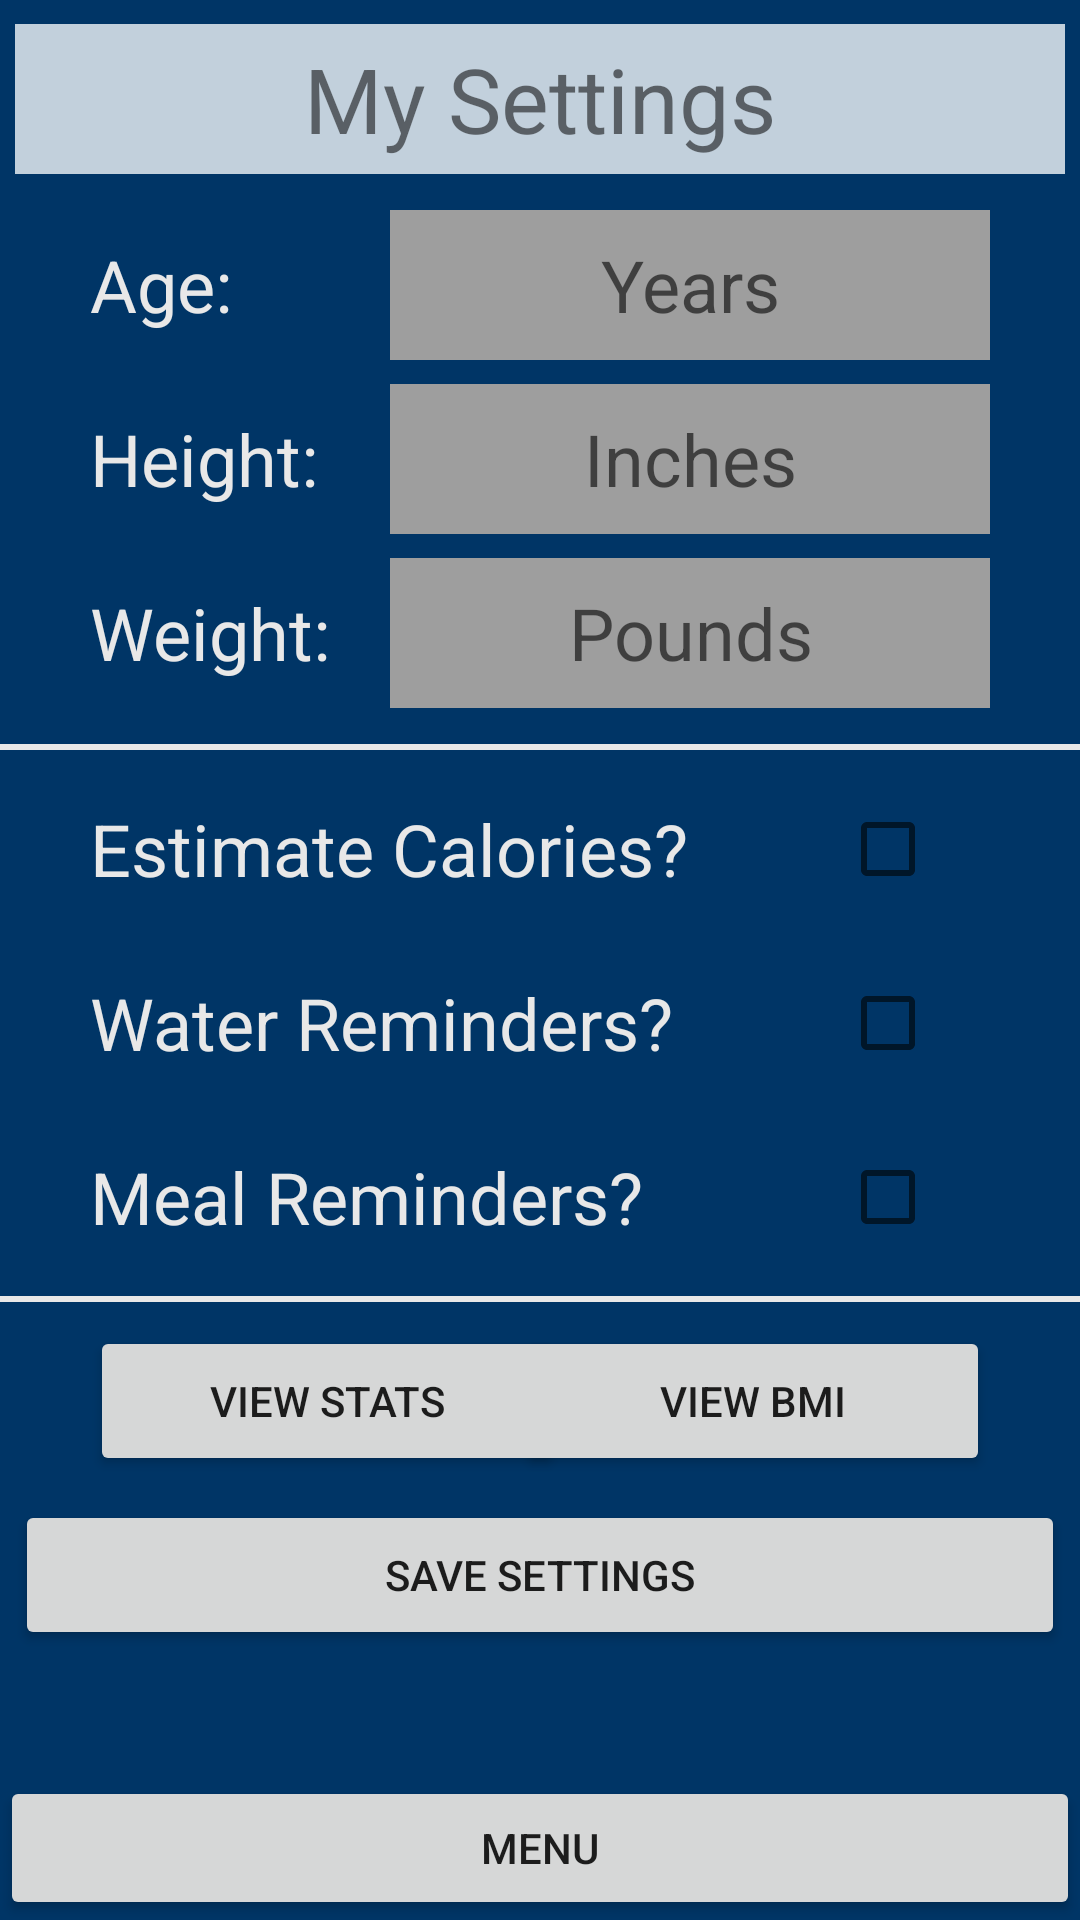

Here is an Android app screen rendered from its layout file. Give the layout XML and the strings, colors and styles it references.
<!-- AndroidManifest.xml: application theme Theme.GYMology -->
<!-- res/layout/profile.xml -->
<?xml version="1.0" encoding="utf-8"?>
<androidx.constraintlayout.widget.ConstraintLayout xmlns:android="http://schemas.android.com/apk/res/android"
    xmlns:app="http://schemas.android.com/apk/res-auto"
    xmlns:tools="http://schemas.android.com/tools"
    android:layout_width="match_parent"
    android:layout_height="match_parent"
    android:background="@color/prussianBlue"
    tools:context=".Profile">

    <Button
        android:id="@+id/button"
        android:layout_width="match_parent"
        android:layout_height="wrap_content"
        android:layout_alignParentBottom="true"
        android:onClick="showClose"
        android:text="@string/menu"
        app:layout_constraintBottom_toBottomOf="parent"
        app:layout_constraintEnd_toEndOf="parent"
        app:layout_constraintStart_toStartOf="parent" />

    <menu.semiradialmenu.RadialMenuView
        android:id="@+id/radial_menu_view"
        android:layout_width="match_parent"
        android:layout_height="wrap_content"
        android:layout_above="@id/button"
        android:visibility="gone"
        android:translationZ="4dp"
        app:layout_constraintBottom_toBottomOf="parent"
        app:layout_constraintEnd_toEndOf="parent"
        app:layout_constraintHorizontal_bias="0.5"
        app:layout_constraintStart_toStartOf="parent" />

    <TextView
        android:id="@+id/settings"
        android:layout_width="350dp"
        android:layout_height="50dp"
        android:layout_marginTop="8dp"
        android:background="#C2D0DC"
        android:gravity="center"
        android:text="@string/settings"
        android:textAllCaps="false"
        android:textSize="30sp"
        app:layout_constraintEnd_toEndOf="parent"
        app:layout_constraintStart_toStartOf="parent"
        app:layout_constraintTop_toTopOf="parent" />

    <TextView
        android:id="@+id/ageProfile"
        android:layout_width="106dp"
        android:layout_height="50dp"
        android:layout_marginStart="30dp"
        android:layout_marginTop="12dp"
        android:background="@android:color/transparent"
        android:ems="10"
        android:gravity="center_vertical"
        android:text="@string/age_label"
        android:textColor="@color/gray"
        android:textSize="24sp"
        app:layout_constraintStart_toStartOf="parent"
        app:layout_constraintTop_toBottomOf="@+id/settings" />

    <EditText
        android:id="@+id/input_age"
        android:layout_width="200dp"
        android:layout_height="50dp"
        android:layout_marginTop="12dp"
        android:layout_marginEnd="30dp"
        android:autofillHints="Years"
        android:background="@color/light_gray"
        android:gravity="center"
        android:hint="@string/years"
        android:inputType="number"
        android:textSize="24sp"
        app:layout_constraintEnd_toEndOf="parent"
        app:layout_constraintTop_toBottomOf="@+id/settings" />

    <TextView
        android:id="@+id/heightProfile"
        android:layout_width="106dp"
        android:layout_height="50dp"
        android:gravity="center_vertical"
        android:layout_marginStart="30dp"
        android:layout_marginTop="8dp"
        android:background="@android:color/transparent"
        android:ems="10"
        android:text="@string/height_label"
        android:textColor="@color/gray"
        android:textSize="24sp"
        app:layout_constraintStart_toStartOf="parent"
        app:layout_constraintTop_toBottomOf="@+id/ageProfile" />

    <EditText
        android:id="@+id/input_height"
        android:layout_width="200dp"
        android:layout_height="50dp"
        android:layout_marginTop="8dp"
        android:layout_marginEnd="30dp"
        android:autofillHints="Inches"
        android:background="@color/light_gray"
        android:gravity="center"
        android:hint="@string/inches"
        android:inputType="number"
        android:textSize="24sp"
        app:layout_constraintEnd_toEndOf="parent"
        app:layout_constraintTop_toBottomOf="@+id/input_age" />

    <TextView
        android:id="@+id/weightProfile"
        android:layout_width="106dp"
        android:layout_height="50dp"
        android:gravity="center_vertical"
        android:layout_marginStart="30dp"
        android:layout_marginTop="8dp"
        android:background="@android:color/transparent"
        android:ems="10"
        android:text="@string/weight_label"
        android:textColor="@color/gray"
        android:textSize="24sp"
        app:layout_constraintStart_toStartOf="parent"
        app:layout_constraintTop_toBottomOf="@+id/heightProfile" />

    <EditText
        android:id="@+id/input_weight"
        android:layout_width="200dp"
        android:layout_height="50dp"
        android:layout_marginTop="8dp"
        android:layout_marginEnd="30dp"
        android:autofillHints="Pounds"
        android:background="@color/light_gray"
        android:gravity="center"
        android:hint="@string/pounds"
        android:inputType="number"
        android:textSize="24sp"
        app:layout_constraintEnd_toEndOf="parent"
        app:layout_constraintTop_toBottomOf="@+id/input_height" />

    <TableRow
        android:id="@+id/tableRowSet1"
        android:layout_width="match_parent"
        android:layout_height="2dp"
        android:layout_marginTop="12dp"
        android:background="@color/gray"
        app:layout_constraintEnd_toEndOf="parent"
        app:layout_constraintHorizontal_bias="1.0"
        app:layout_constraintStart_toStartOf="parent"
        app:layout_constraintTop_toBottomOf="@+id/weightProfile" />

    <TextView
        android:id="@+id/typeLabel"
        android:layout_width="225dp"
        android:layout_height="50dp"
        android:layout_marginStart="30dp"
        android:layout_marginTop="8dp"
        android:background="@android:color/transparent"
        android:ems="10"
        android:gravity="center_vertical"
        android:text="@string/calories_label"
        android:textColor="@color/gray"
        android:textSize="24sp"
        app:layout_constraintStart_toStartOf="parent"
        app:layout_constraintTop_toBottomOf="@+id/tableRowSet1" />

    <TextView
        android:id="@+id/waterLabel"
        android:layout_width="225dp"
        android:layout_height="50dp"
        android:layout_marginStart="30dp"
        android:layout_marginTop="8dp"
        android:gravity="center_vertical"
        android:background="@android:color/transparent"
        android:ems="10"
        android:text="@string/water_label"
        android:textColor="@color/gray"
        android:textSize="24sp"
        app:layout_constraintStart_toStartOf="parent"
        app:layout_constraintTop_toBottomOf="@+id/typeLabel" />

    <TextView
        android:id="@+id/mealLabel"
        android:layout_width="225dp"
        android:layout_height="50dp"
        android:layout_marginStart="30dp"
        android:layout_marginTop="8dp"
        android:gravity="center_vertical"
        android:background="@android:color/transparent"
        android:ems="10"
        android:text="@string/meal_label"
        android:textColor="@color/gray"
        android:textSize="24sp"
        app:layout_constraintStart_toStartOf="parent"
        app:layout_constraintTop_toBottomOf="@+id/waterLabel" />

    <CheckBox
        android:id="@+id/checkbox_calories"
        android:layout_width="50dp"
        android:layout_height="50dp"
        android:layout_marginTop="8dp"
        android:layout_marginEnd="30dp"
        app:layout_constraintEnd_toEndOf="parent"
        app:layout_constraintTop_toBottomOf="@+id/tableRowSet1" />

    <CheckBox
        android:id="@+id/checkbox_water"
        android:layout_width="50dp"
        android:layout_height="50dp"
        android:layout_marginTop="8dp"
        android:layout_marginEnd="30dp"
        app:layout_constraintEnd_toEndOf="parent"
        app:layout_constraintTop_toBottomOf="@+id/checkbox_calories" />

    <CheckBox
        android:id="@+id/checkbox_meal"
        android:layout_width="50dp"
        android:layout_height="50dp"
        android:layout_marginTop="8dp"
        android:layout_marginEnd="30dp"
        app:layout_constraintEnd_toEndOf="parent"
        app:layout_constraintTop_toBottomOf="@+id/checkbox_water" />

    <TableRow
        android:id="@+id/tableRowSet2"
        android:layout_width="match_parent"
        android:layout_height="2dp"
        android:layout_marginTop="8dp"
        android:background="@color/gray"
        app:layout_constraintEnd_toEndOf="parent"
        app:layout_constraintStart_toStartOf="parent"
        app:layout_constraintTop_toBottomOf="@+id/mealLabel" />

    <Button
        android:id="@+id/btn_viewBMI"
        android:layout_width="158dp"
        android:layout_height="50dp"
        android:layout_marginTop="8dp"
        android:layout_marginEnd="30dp"
        android:onClick="bmiCalc"
        android:text="@string/bmi_button"
        app:layout_constraintEnd_toEndOf="parent"
        app:layout_constraintTop_toBottomOf="@+id/tableRowSet2" />

    <Button
        android:id="@+id/btn_stats"
        android:layout_width="158dp"
        android:layout_height="50dp"
        android:layout_marginStart="30dp"
        android:layout_marginTop="8dp"
        android:text="@string/stats_button"
        app:layout_constraintStart_toStartOf="parent"
        app:layout_constraintTop_toBottomOf="@+id/tableRowSet2" />

    <Button
        android:id="@+id/btn_saveSettings"
        android:layout_width="350dp"
        android:layout_height="50dp"
        android:layout_marginTop="8dp"
        android:text="@string/save_settings"
        app:layout_constraintEnd_toEndOf="parent"
        app:layout_constraintHorizontal_bias="0.491"
        app:layout_constraintStart_toStartOf="parent"
        app:layout_constraintTop_toBottomOf="@+id/btn_stats" />


</androidx.constraintlayout.widget.ConstraintLayout>
<!-- resources referenced by this layout -->
<resources>
  <color name="gray">#e8e8e8</color>
  <color name="light_gray">#9E9E9E</color>
  <color name="prussianBlue">#003566</color>
  <string name="age_label">Age:</string>
  <string name="bmi_button">View BMI</string>
  <string name="calories_label">Estimate Calories?</string>
  <string name="height_label">Height:</string>
  <string name="inches">Inches</string>
  <string name="meal_label">Meal Reminders?</string>
  <string name="menu">Menu</string>
  <string name="pounds">Pounds</string>
  <string name="save_settings">Save Settings</string>
  <string name="settings">My Settings</string>
  <string name="stats_button">View Stats</string>
  <string name="water_label">Water Reminders?</string>
  <string name="weight_label">Weight:</string>
  <string name="years">Years</string>
  <style name="Theme.GYMology" parent="Theme.MaterialComponents.DayNight.DarkActionBar">
          
          <item name="colorPrimary">@color/oxfordBlue</item>
          <item name="colorPrimaryVariant">@color/prussianBlue</item>
          <item name="colorOnPrimary">@color/white</item>
          
          <item name="colorSecondary">@color/oxfordBlue</item>
          <item name="colorSecondaryVariant">@color/prussianBlue</item>
          <item name="colorOnSecondary">@color/white</item>
          
          <item name="android:statusBarColor" tools:targetApi="l">?attr/colorPrimaryVariant</item>
          
          <item name="colorAccent">@color/grayWeb</item>
      </style>
  <color name="oxfordBlue">#001d3d</color>
  <color name="white">#FFFFFFFF</color>
  <color name="grayWeb">#7c7c7c</color>
</resources>
